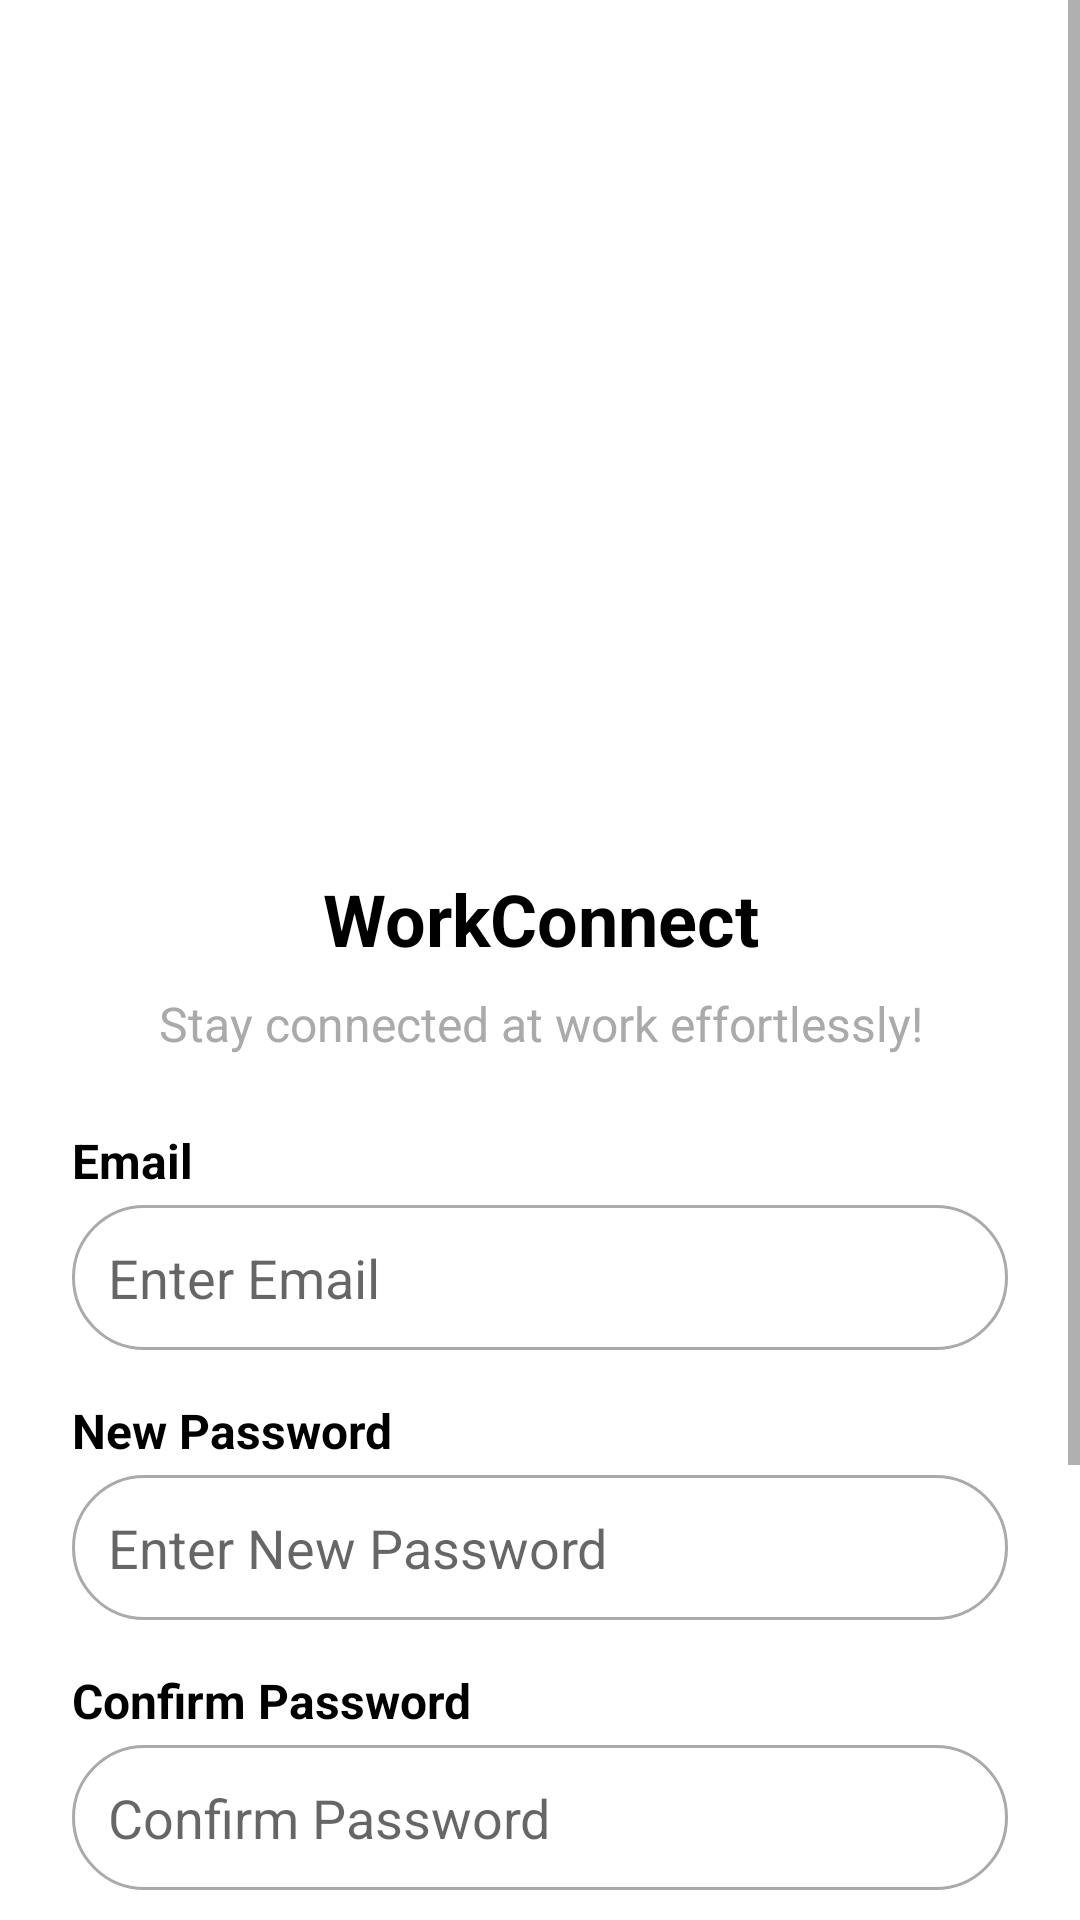

This screen was rendered from an Android layout file. Write that file and the resources it references.
<!-- AndroidManifest.xml: application theme Theme.Application2 -->
<!-- res/layout/activity_employee_reset.xml -->
<?xml version="1.0" encoding="utf-8"?>
<ScrollView xmlns:android="http://schemas.android.com/apk/res/android"
    android:layout_width="match_parent"
    android:layout_height="match_parent"
    xmlns:tools="http://schemas.android.com/tools"
    android:background="@android:color/white"
    tools:context=".EmployeeRestActivity">

    <LinearLayout
        android:layout_width="match_parent"
        android:layout_height="wrap_content"
        android:orientation="vertical"
        android:padding="24dp"
        android:gravity="center_horizontal">

        
        <ImageView
            android:id="@+id/loginIllustration"
            android:layout_width="250dp"
            android:layout_height="250dp"
            android:src="@drawable/ic_logo_image"
            android:contentDescription="@string/login_illustration"
            android:layout_marginBottom="16dp" />

        
        <TextView
            android:id="@+id/appTitle"
            android:layout_width="wrap_content"
            android:layout_height="wrap_content"
            android:text="@string/workconnect"
            android:textSize="24sp"
            android:textStyle="bold"
            android:textColor="@android:color/black"
            android:gravity="center"
            android:layout_marginBottom="8dp" />

        
        <TextView
            android:id="@+id/subtitle"
            android:layout_width="wrap_content"
            android:layout_height="wrap_content"
            android:text="@string/stay_connected_at_work_effortlessly"
            android:textSize="16sp"
            android:textColor="@android:color/darker_gray"
            android:gravity="center"
            android:layout_marginBottom="24dp" />

        
        <TextView
            android:id="@+id/txtEmail"
            android:layout_width="match_parent"
            android:layout_height="wrap_content"
            android:text="Email"
            android:textColor="@android:color/black"
            android:textSize="16sp"
            android:textStyle="bold"
            android:gravity="start"
            android:layout_marginBottom="4dp" />

        <EditText
            android:id="@+id/txtEmailField"
            android:layout_width="match_parent"
            android:layout_height="wrap_content"
            android:hint="Enter Email"
            android:background="@drawable/rounded_edittext"
            android:padding="12dp"
            android:inputType="textEmailAddress"
            android:layout_marginBottom="16dp" />


        
        <TextView
            android:id="@+id/txtNewPassword"
            android:layout_width="match_parent"
            android:layout_height="wrap_content"
            android:text="@string/new_password"
            android:textColor="@android:color/black"
            android:textSize="16sp"
            android:textStyle="bold"
            android:gravity="start"
            android:layout_marginBottom="4dp" />

        <EditText
            android:id="@+id/txtNewPasswordField"
            android:layout_width="match_parent"
            android:layout_height="wrap_content"
            android:hint="Enter New Password"
            android:background="@drawable/rounded_edittext"
            android:padding="12dp"
            android:inputType="textPassword"
            android:layout_marginBottom="16dp" />

        
        <TextView
            android:id="@+id/password_label_confirm2"
            android:layout_width="match_parent"
            android:layout_height="wrap_content"
            android:text="@string/confirm_password"
            android:textColor="@android:color/black"
            android:textSize="16sp"
            android:textStyle="bold"
            android:gravity="start"
            android:layout_marginBottom="4dp" />

        <EditText
            android:id="@+id/passwordConfirmField"
            android:layout_width="match_parent"
            android:layout_height="wrap_content"
            android:hint="Confirm Password"
            android:background="@drawable/rounded_edittext"
            android:padding="12dp"
            android:inputType="textPassword"
            android:layout_marginBottom="30dp" />


        
        <Button
            android:id="@+id/btnChangSave"
            android:layout_width="match_parent"
            android:layout_height="wrap_content"
            android:text="@string/save_changes"
            android:backgroundTint="#2272D9"
            android:background="@drawable/rounded_blue_button"
            android:textColor="@android:color/white"
            android:padding="12dp"
            android:textSize="16sp"
            android:textStyle="bold"
            android:layout_marginBottom="16dp" />

        
        <LinearLayout
            android:layout_width="match_parent"
            android:layout_height="wrap_content"
            android:orientation="horizontal"
            android:gravity="center"
            android:layout_marginBottom="8dp">

            
            <View
                android:layout_width="0dp"
                android:layout_height="2dp"
                android:layout_weight="1"
                android:background="@android:color/black" />

            
            <TextView
                android:layout_width="wrap_content"
                android:layout_height="wrap_content"
                android:text="@string/or_continue_with"
                android:textSize="14sp"
                android:textColor="@android:color/black"
                android:paddingStart="8dp"
                android:paddingEnd="8dp" />

            
            <View
                android:layout_width="0dp"
                android:layout_height="2dp"
                android:layout_weight="1"
                android:background="@android:color/black" />

        </LinearLayout>

        
        <LinearLayout
            android:layout_width="match_parent"
            android:layout_height="wrap_content"
            android:orientation="horizontal"
            android:background="@drawable/google_button_background"
            android:gravity="center"
            android:padding="12dp"
            android:layout_marginTop="8dp"
            android:layout_marginBottom="8dp">

            <ImageView
                android:layout_width="24dp"
                android:layout_height="24dp"
                android:contentDescription="@string/todo"
                android:src="@drawable/google_ic"
                android:layout_marginEnd="8dp" />

            <TextView
                android:layout_width="wrap_content"
                android:layout_height="wrap_content"
                android:text="@string/google"
                android:textColor="@android:color/black"
                android:textSize="16sp"
                android:textStyle="bold"
                android:gravity="center" />
        </LinearLayout>

    </LinearLayout>

</ScrollView>
<!-- resources referenced by this layout -->
<resources>
  <!-- drawable google_button_background (drawable) -->
  <shape xmlns:android="http://schemas.android.com/apk/res/android">
      <solid android:color="#EAEAEA" /> 
      <corners android:radius="8dp" />
  </shape>
  <!-- drawable rounded_blue_button (drawable) -->
  <shape xmlns:android="http://schemas.android.com/apk/res/android">
      
      <solid android:color="@color/blue_600" />
      
      <corners android:radius="20dp" />
  </shape>
  <!-- drawable rounded_edittext (drawable) -->
  <selector xmlns:android="http://schemas.android.com/apk/res/android">
      
      <item android:state_focused="true">
          <shape>
              <solid android:color="@android:color/white" />
              
              <corners android:radius="50dp" />
              <stroke android:width="2dp" android:color="@android:color/holo_blue_light" />
          </shape>
      </item>
  
      
      <item>
          <shape>
              <solid android:color="@android:color/white" />
              
              <corners android:radius="50dp" />
              <stroke android:width="1dp" android:color="@android:color/darker_gray" />
          </shape>
      </item>
  </selector>
  <string name="confirm_password">Confirm Password</string>
  <string name="google">Google</string>
  <string name="login_illustration">Login Illustration</string>
  <string name="new_password">New Password</string>
  <string name="or_continue_with">Or continue with</string>
  <string name="save_changes">Save Changes</string>
  <string name="stay_connected_at_work_effortlessly">Stay connected at work effortlessly!</string>
  <string name="todo">TODO</string>
  <string name="workconnect">WorkConnect</string>
  <style name="Theme.Application2" parent="Base.Theme.Application2" />
  <color name="blue_600">#1E88E5</color>
  <style name="Base.Theme.Application2" parent="Theme.AppCompat.Light.NoActionBar">
          
          
      </style>
</resources>
